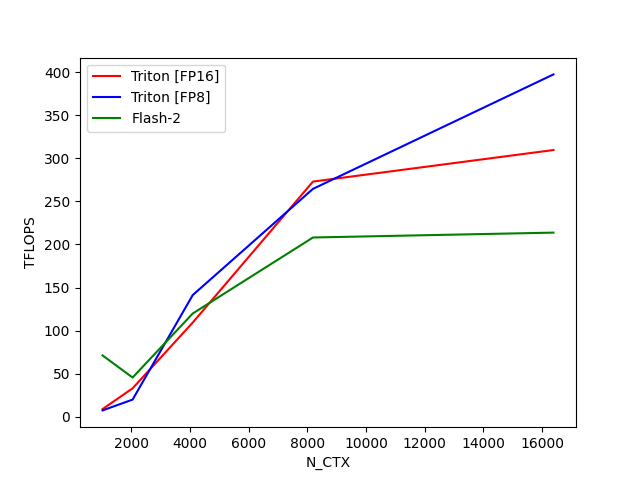

The data file committed next to this chart (first rows):
N_CTX, Triton [FP16], Triton [FP8], Flash-2
1024, 9, 7.491, 71.25
2048, 33.12, 20.02, 45.61
4096, 109.4, 141.3, 119.9
8192, 272.9, 264.5, 208.1
16384, 309.5, 397.2, 213.7
